Dataset: dataset (GitHub, Tanmxy88/Rare-plant-species-Identification). Classes: Shotomuli plant, agnishikha plant, anantamul plant, apang plant, ayapan plant, bamonhati plant, basok plant, betal plant, chapalish plant, gainura plant, kalochitra plant, kalodhutura plant, kalomegh plant, punarnava plant, ramtulsi plant, sarpaghandha plant.

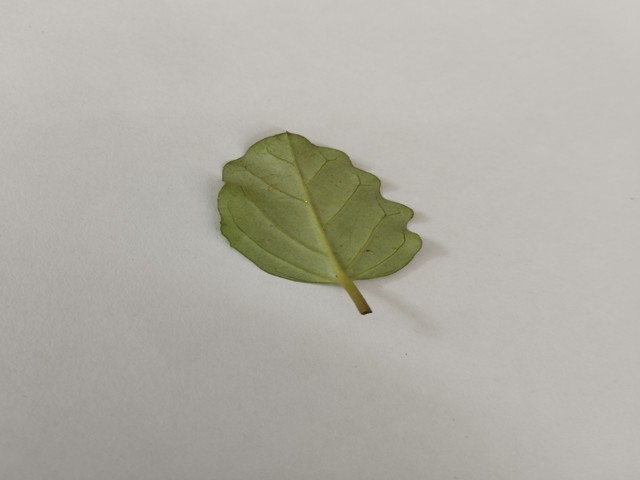
Label: punarnava plant

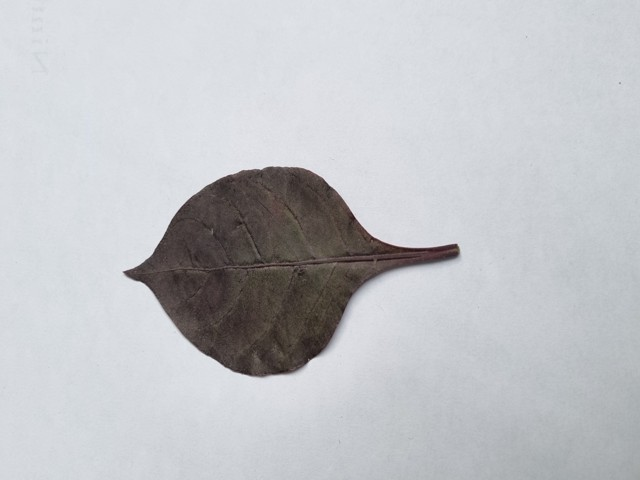
Label: kalochitra plant

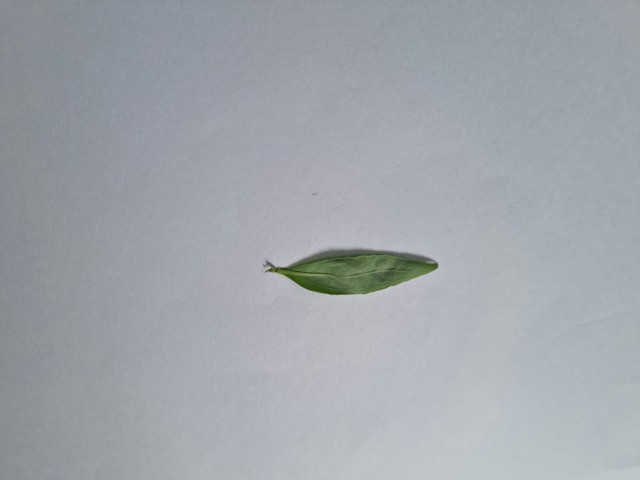
Label: kalomegh plant

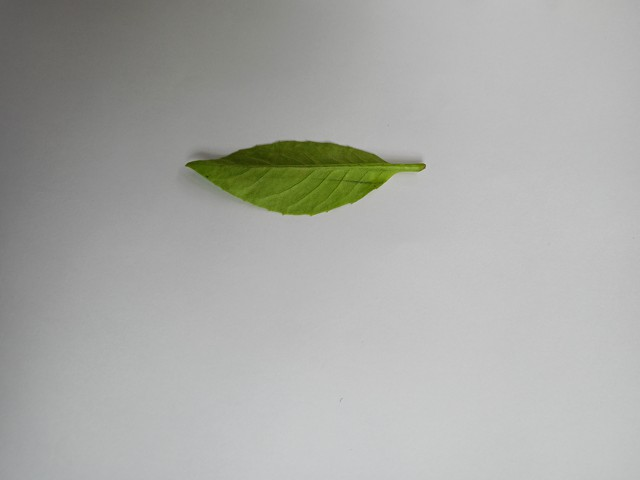
Label: gainura plant

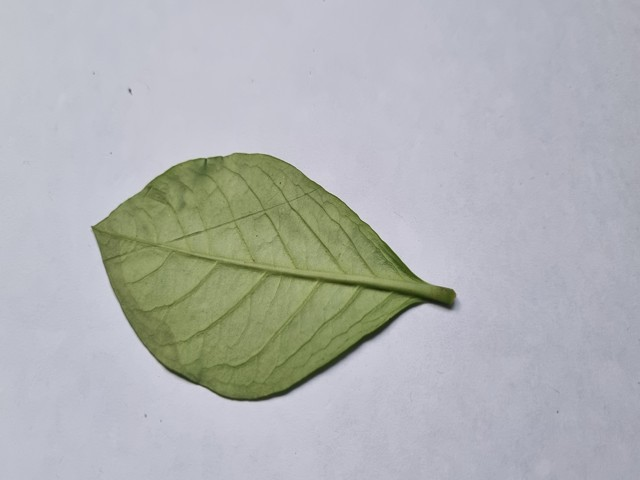
Label: sarpaghandha plant

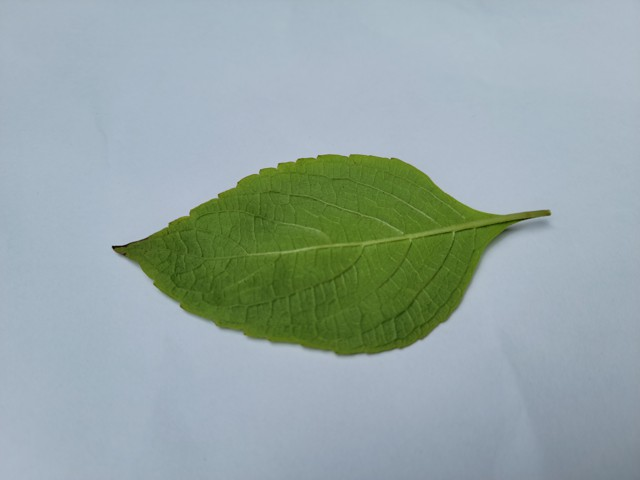
Label: ramtulsi plant
